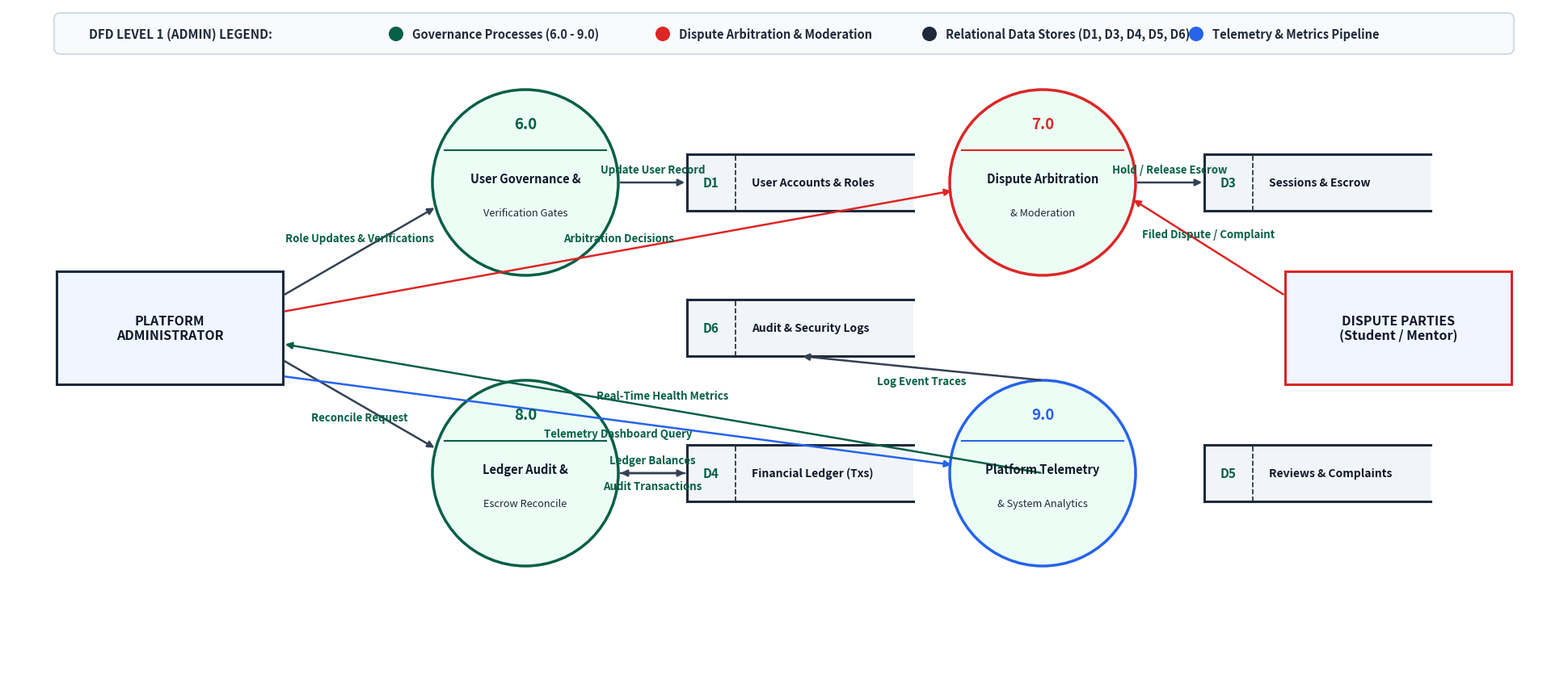

This chart was generated by the following Python code: (Note: this script raises an exception after producing the figure.)
import matplotlib.pyplot as plt
import matplotlib.patches as patches
import sys

sys.stdout.reconfigure(encoding='utf-8')

fig, ax = plt.subplots(figsize=(19.2, 8.17), dpi=200)
ax.set_xlim(0, 19.2)
ax.set_ylim(0, 8.17)
ax.axis('off')

# Palette
NAVY = "#0F172A"
SLATE = "#1E293B"
EMERALD = "#10B981"
DARK_EMERALD = "#065F46"
LIGHT_BG = "#F8FAFC"
WHITE = "#FFFFFF"
BLUE = "#2563EB"
AMBER = "#D97706"
ROSE = "#DC2626"
BORDER = "#CBD5E1"
LINE_COLOR = "#334155"

bg = patches.Rectangle((0, 0), 19.2, 8.17, facecolor=WHITE, edgecolor="none")
ax.add_patch(bg)

# Helper function for DFD process bubble
def draw_process(ax, x, y, num, title, subtitle=None, color=DARK_EMERALD):
    bubble = patches.Circle((x, y), 1.15, facecolor="#ECFDF5", edgecolor=color, linewidth=2.5, zorder=4)
    ax.add_patch(bubble)
    
    ax.plot([x - 1.0, x + 1.0], [y + 0.4, y + 0.4], color=color, linewidth=1.5, zorder=5)
    ax.text(x, y + 0.72, num, color=color, fontsize=13.5, fontweight="bold", ha="center", va="center", zorder=6)
    
    if subtitle:
        ax.text(x, y + 0.05, title, color=NAVY, fontsize=10.5, fontweight="bold", ha="center", va="center", zorder=6)
        ax.text(x, y - 0.38, subtitle, color=SLATE, fontsize=9.2, ha="center", va="center", zorder=6)
    else:
        ax.text(x, y - 0.12, title, color=NAVY, fontsize=10.5, fontweight="bold", ha="center", va="center", zorder=6)

# Helper function for Data Store
def draw_store(ax, x, y, w, h, store_id, name):
    ax.plot([x, x + w], [y + h/2, y + h/2], color=SLATE, linewidth=2.2, zorder=4)
    ax.plot([x, x + w], [y - h/2, y - h/2], color=SLATE, linewidth=2.2, zorder=4)
    ax.plot([x, x], [y - h/2, y + h/2], color=SLATE, linewidth=2.2, zorder=4)
    ax.plot([x + 0.6, x + 0.6], [y - h/2, y + h/2], color=SLATE, linewidth=1.2, linestyle="--", zorder=4)
    
    fill = patches.Rectangle((x, y - h/2), w, h, facecolor="#F1F5F9", edgecolor="none", zorder=3)
    ax.add_patch(fill)
    
    ax.text(x + 0.3, y, store_id, color=DARK_EMERALD, fontsize=11, fontweight="bold", ha="center", va="center", zorder=5)
    ax.text(x + 0.8, y, name, color=NAVY, fontsize=10, fontweight="bold", va="center", zorder=5)

# Helper function for External Entity
def draw_entity(ax, x, y, w, h, name, col=BLUE):
    box = patches.Rectangle((x - w/2, y - h/2), w, h, facecolor="#EFF6FF", edgecolor=col, linewidth=2.2, zorder=4)
    ax.add_patch(box)
    ax.text(x, y, name, color=NAVY, fontsize=11.5, fontweight="bold", ha="center", va="center", zorder=5)

def flow(ax, p1, p2, label=None, label_pos="top", col=LINE_COLOR):
    arr = patches.FancyArrowPatch(p1, p2,
                                 arrowstyle="-|>",
                                 color=col,
                                 linewidth=1.8,
                                 mutation_scale=12,
                                 zorder=5)
    ax.add_patch(arr)
    if label:
        mx, my = (p1[0] + p2[0])/2, (p1[1] + p2[1])/2
        dy = 0.16 if label_pos=="top" else -0.16
        ax.text(mx, my + dy, label, color=DARK_EMERALD, fontsize=9.5, fontweight="bold", ha="center", va="center", zorder=6)

# --- EXTERNAL ENTITIES ---
draw_entity(ax, 2.0, 4.2, 2.8, 1.4, "PLATFORM\nADMINISTRATOR", SLATE)
draw_entity(ax, 17.2, 4.2, 2.8, 1.4, "DISPUTE PARTIES\n(Student / Mentor)", ROSE)

# --- PROCESSES ---
draw_process(ax, 6.4, 6.0, "6.0", "User Governance &", "Verification Gates", DARK_EMERALD)
draw_process(ax, 12.8, 6.0, "7.0", "Dispute Arbitration", "& Moderation", ROSE)
draw_process(ax, 6.4, 2.4, "8.0", "Ledger Audit &", "Escrow Reconcile", DARK_EMERALD)
draw_process(ax, 12.8, 2.4, "9.0", "Platform Telemetry", "& System Analytics", BLUE)

# --- DATA STORES ---
draw_store(ax, 8.4, 6.0, 2.8, 0.7, "D1", "User Accounts & Roles")
draw_store(ax, 14.8, 6.0, 2.8, 0.7, "D3", "Sessions & Escrow")
draw_store(ax, 8.4, 2.4, 2.8, 0.7, "D4", "Financial Ledger (Txs)")
draw_store(ax, 14.8, 2.4, 2.8, 0.7, "D5", "Reviews & Complaints")
draw_store(ax, 8.4, 4.2, 2.8, 0.7, "D6", "Audit & Security Logs")

# --- DATA FLOWS ---
# 1. Admin to Process 6.0
flow(ax, (3.4, 4.6), (5.3, 5.7), "Role Updates & Verifications", "top")
flow(ax, (7.55, 6.0), (8.4, 6.0), "Update User Record", "top")

# 2. Admin to Process 7.0 (Dispute Arbitration)
flow(ax, (3.4, 4.4), (11.7, 5.9), "Arbitration Decisions", "top", ROSE)
flow(ax, (15.8, 4.6), (13.9, 5.8), "Filed Dispute / Complaint", "top", ROSE)
flow(ax, (13.95, 6.0), (14.8, 6.0), "Hold / Release Escrow", "top")

# 3. Admin to Process 8.0 (Financial Ledger Audit)
flow(ax, (3.4, 3.8), (5.3, 2.7), "Reconcile Request", "bottom")
flow(ax, (7.55, 2.4), (8.4, 2.4), "Audit Transactions", "bottom")
flow(ax, (8.4, 2.4), (7.55, 2.4), "Ledger Balances", "top")

# 4. Admin to Process 9.0 (Telemetry & Analytics)
flow(ax, (3.4, 3.6), (11.7, 2.5), "Telemetry Dashboard Query", "bottom", BLUE)
flow(ax, (12.8, 3.55), (9.8, 3.85), "Log Event Traces", "bottom")
flow(ax, (12.8, 2.4), (3.4, 4.0), "Real-Time Health Metrics", "top", DARK_EMERALD)

# Legend Bar at Top
leg_box = patches.FancyBboxPatch((0.6, 7.62), 18.0, 0.45, boxstyle="round,pad=0.03,rounding_size=0.08",
                                facecolor=LIGHT_BG, edgecolor=BORDER, linewidth=1.2, zorder=2)
ax.add_patch(leg_box)
ax.text(1.0, 7.84, "DFD LEVEL 1 (ADMIN) LEGEND:", color=SLATE, fontsize=11, fontweight="bold", va="center", zorder=3)

legends = [
    ("Governance Processes (6.0 - 9.0)", DARK_EMERALD),
    ("Dispute Arbitration & Moderation", ROSE),
    ("Relational Data Stores (D1, D3, D4, D5, D6)", SLATE),
    ("Telemetry & Metrics Pipeline", BLUE)
]
curr_lx = 4.8
for l_name, l_col in legends:
    dot = patches.Circle((curr_lx, 7.84), 0.09, facecolor=l_col, edgecolor="none", zorder=3)
    ax.add_patch(dot)
    ax.text(curr_lx + 0.2, 7.84, l_name, color=SLATE, fontsize=10.5, fontweight="semibold", va="center", zorder=3)
    curr_lx += 3.3

plt.subplots_adjust(left=0, right=1, top=1, bottom=0)
plt.savefig("diagrams/dfd_admin_level1.png", dpi=200, bbox_inches="tight", pad_inches=0.05)
plt.close()
print("Saved diagrams/dfd_admin_level1.png")
